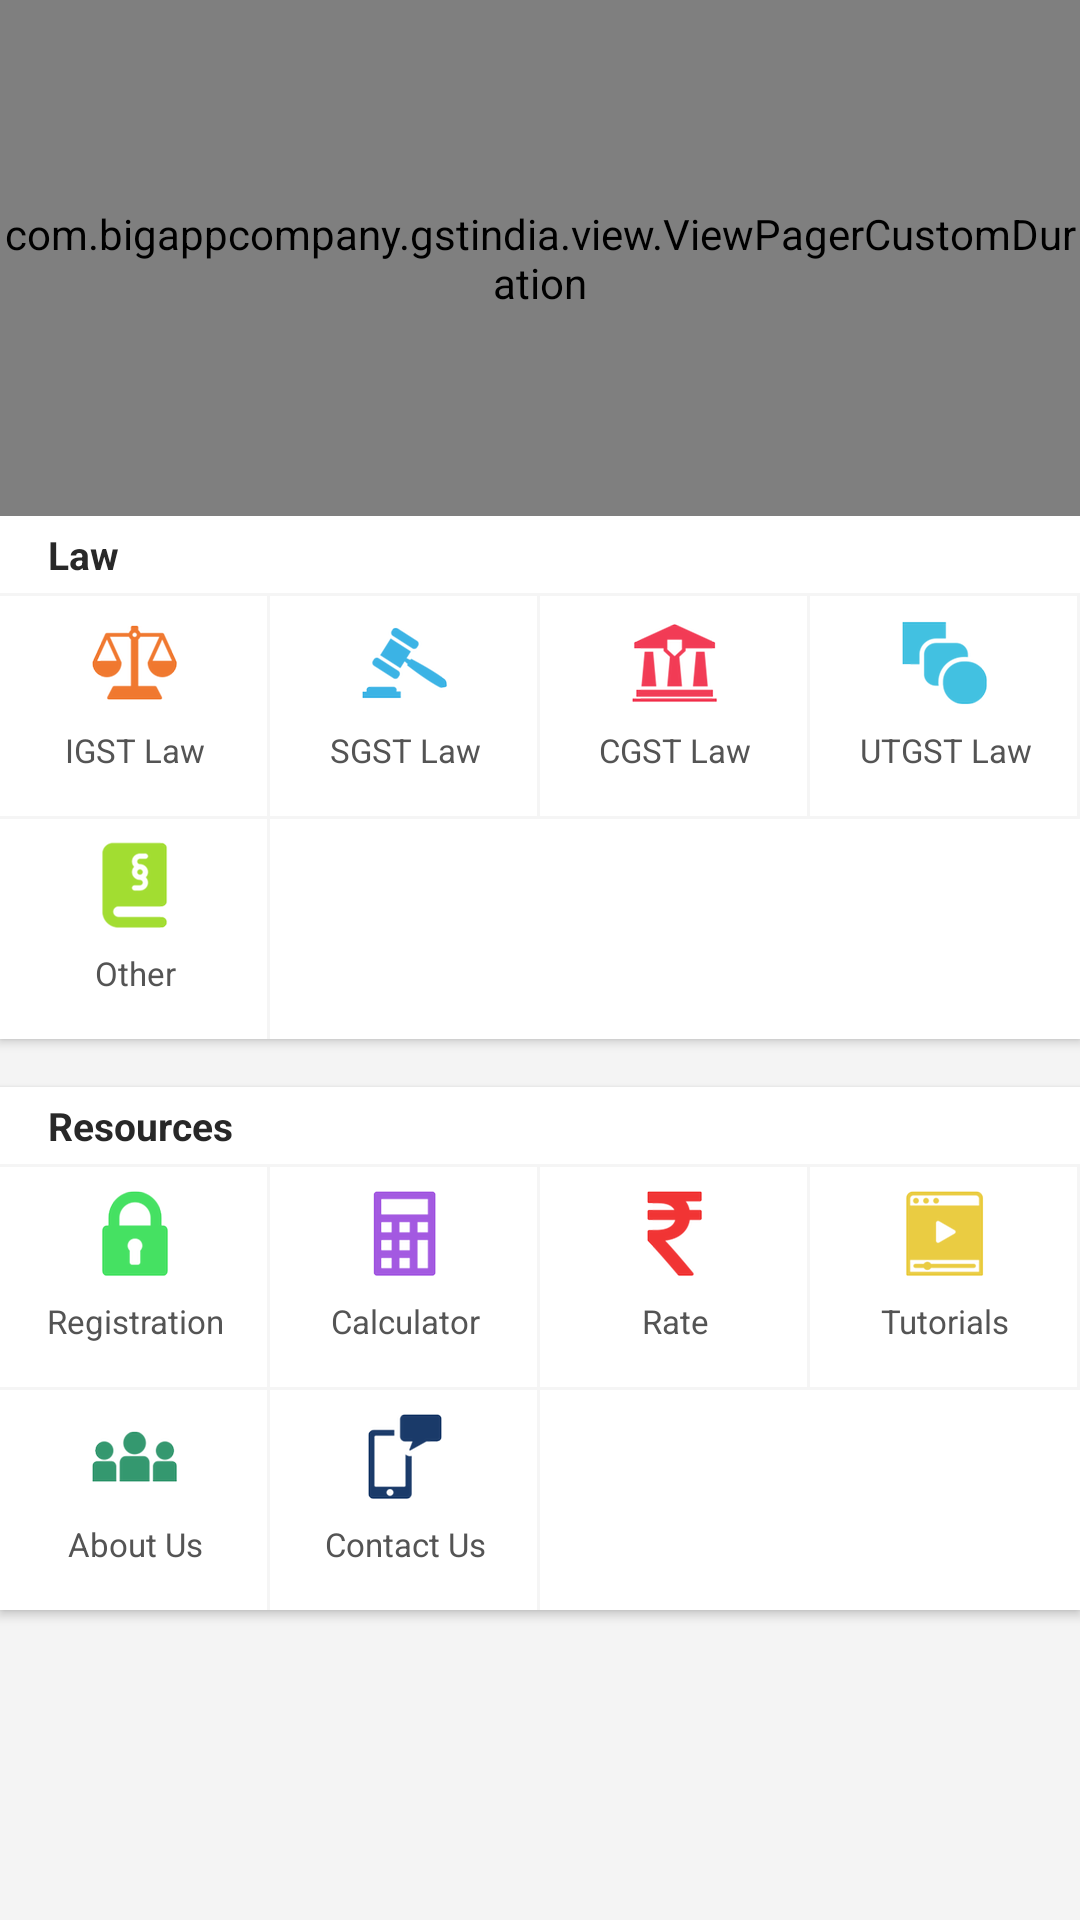

Android layout source for this screen:
<!-- AndroidManifest.xml: application theme AppTheme -->
<!-- res/layout/fragment_home.xml -->
<?xml version="1.0" encoding="utf-8"?>
<LinearLayout xmlns:android="http://schemas.android.com/apk/res/android"
    xmlns:app="http://schemas.android.com/apk/res-auto"
    android:layout_width="match_parent"
    android:layout_height="match_parent"
    android:orientation="vertical">

    <com.bigappcompany.gstindia.view.ViewPagerCustomDuration
        android:id="@+id/vp_slider_home"
        android:layout_width="match_parent"
        android:layout_height="172dp"
        android:background="@android:color/background_light" />

    <android.support.v4.widget.NestedScrollView
        android:layout_width="match_parent"
        android:layout_height="match_parent"
        android:scrollbars="none">

        <LinearLayout
            android:layout_width="match_parent"
            android:layout_height="wrap_content"
            android:orientation="vertical">

            <android.support.v7.widget.CardView
                android:layout_width="match_parent"
                android:layout_height="wrap_content"
                android:paddingBottom="@dimen/thin"
                android:paddingTop="@dimen/thin"
                app:cardBackgroundColor="@color/white"
                app:cardCornerRadius="0dp">

                <LinearLayout
                    android:layout_width="match_parent"
                    android:layout_height="wrap_content"
                    android:orientation="vertical">

                    <TextView
                        style="@style/Home_Category_Label"
                        android:layout_width="match_parent"
                        android:layout_height="wrap_content"
                        android:text="@string/label_law" />

                    <LinearLayout
                        android:id="@+id/ll_law"
                        android:layout_width="match_parent"
                        android:layout_height="wrap_content">

                        <TextView
                            android:id="@+id/tv_igst"
                            style="@style/Home_Category_Item"
                            android:layout_width="0dp"
                            android:layout_height="wrap_content"
                            android:layout_weight="1"
                            android:drawableTop="@drawable/ic_igst"
                            android:tag="0"
                            android:text="@string/igst_law" />

                        <TextView
                            android:id="@+id/tv_sgst"
                            style="@style/Home_Category_Item"
                            android:layout_width="0dp"
                            android:layout_height="wrap_content"
                            android:layout_weight="1"
                            android:drawableTop="@drawable/ic_sgst"
                            android:tag="1"
                            android:text="@string/sgst_law" />

                        <TextView
                            android:id="@+id/tv_cgst"
                            style="@style/Home_Category_Item"
                            android:layout_width="0dp"
                            android:layout_height="wrap_content"
                            android:layout_weight="1"
                            android:drawableTop="@drawable/ic_cgst"
                            android:tag="2"
                            android:text="@string/cgst_law" />

                        <TextView
                            android:id="@+id/tv_utgst"
                            style="@style/Home_Category_Item"
                            android:layout_width="0dp"
                            android:layout_height="wrap_content"
                            android:layout_weight="1"
                            android:drawableTop="@drawable/ic_transitional_provisional"
                            android:tag="3"
                            android:text="@string/utgst_law" />
                    </LinearLayout>

                    <LinearLayout
                        android:layout_width="match_parent"
                        android:layout_height="wrap_content"
                        android:orientation="horizontal"
                        android:weightSum="4">

                        <TextView
                            android:id="@+id/tv_other"
                            style="@style/Home_Category_Item"
                            android:layout_width="0dp"
                            android:layout_height="wrap_content"
                            android:layout_weight="1"
                            android:drawableTop="@drawable/ic_other"
                            android:tag="4"
                            android:text="@string/other" />

                        <TextView
                            android:layout_width="0dp"
                            android:layout_height="match_parent"
                            android:layout_weight="1"
                            android:background="@drawable/home_item_border_top" />

                        <TextView
                            android:layout_width="0dp"
                            android:layout_height="match_parent"
                            android:layout_weight="1"
                            android:background="@drawable/home_item_border_top" />

                        <TextView
                            android:layout_width="0dp"
                            android:layout_height="match_parent"
                            android:layout_weight="1"
                            android:background="@drawable/home_item_border_top" />

                    </LinearLayout>

                </LinearLayout>

            </android.support.v7.widget.CardView>

            <android.support.v7.widget.CardView
                android:layout_width="match_parent"
                android:layout_height="wrap_content"
                android:layout_marginTop="@dimen/activity_horizontal_margin"
                android:layout_marginBottom="@dimen/activity_horizontal_margin"
                android:paddingBottom="@dimen/thin"
                android:paddingTop="@dimen/thin"
                app:cardBackgroundColor="@color/white"
                app:cardCornerRadius="0dp">

                <LinearLayout
                    android:layout_width="match_parent"
                    android:layout_height="wrap_content"
                    android:orientation="vertical">

                    <TextView
                        style="@style/Home_Category_Label"
                        android:layout_width="match_parent"
                        android:layout_height="wrap_content"
                        android:text="@string/resources" />

                    <LinearLayout
                        android:layout_width="match_parent"
                        android:layout_height="wrap_content">

                        <TextView
                            android:id="@+id/tv_registration"
                            style="@style/Home_Category_Item"
                            android:layout_width="0dp"
                            android:layout_height="match_parent"
                            android:layout_weight="1"
                            android:drawableTop="@drawable/ic_registration"
                            android:text="@string/registration" />

                        <TextView
                            android:id="@+id/tv_calculator"
                            style="@style/Home_Category_Item"
                            android:layout_width="0dp"
                            android:layout_height="match_parent"
                            android:layout_weight="1"
                            android:drawableTop="@drawable/ic_calculator"
                            android:text="@string/calculator" />

                        <TextView
                            android:id="@+id/tv_rate"
                            style="@style/Home_Category_Item"
                            android:layout_width="0dp"
                            android:layout_height="match_parent"
                            android:layout_weight="1"
                            android:drawableTop="@drawable/ic_rate"
                            android:text="@string/rate" />

                        <TextView
                            android:id="@+id/tv_tutorials"
                            style="@style/Home_Category_Item"
                            android:layout_width="0dp"
                            android:layout_height="match_parent"
                            android:layout_weight="1"
                            android:drawableTop="@drawable/ic_tutorial"
                            android:text="@string/tutorials" />
                    </LinearLayout>

                    <LinearLayout
                        android:layout_width="match_parent"
                        android:layout_height="wrap_content"
                        android:orientation="horizontal"
                        android:weightSum="4">

                        <TextView
                            android:id="@+id/tv_transitional_provisional"
                            style="@style/Home_Category_Item"
                            android:layout_width="0dp"
                            android:layout_height="match_parent"
                            android:layout_weight="1"
                            android:drawableTop="@drawable/ic_transitional_provisional"
                            android:text="@string/transitional_provisional"
                            android:visibility="gone" />

                        <TextView
                            android:id="@+id/tv_about_us"
                            style="@style/Home_Category_Item"
                            android:layout_width="0dp"
                            android:layout_height="match_parent"
                            android:layout_weight="1"
                            android:drawableTop="@drawable/ic_about_us"
                            android:text="@string/about_us" />

                        <TextView
                            android:id="@+id/tv_contact_us"
                            style="@style/Home_Category_Item"
                            android:layout_width="0dp"
                            android:layout_height="match_parent"
                            android:layout_weight="1"
                            android:drawableTop="@drawable/ic_contact_us"
                            android:text="@string/contact_us" />

                        <TextView
                            android:layout_width="0dp"
                            android:layout_height="match_parent"
                            android:layout_weight="1"
                            android:background="@drawable/home_item_border_top" />

                        <TextView
                            android:layout_width="0dp"
                            android:layout_height="match_parent"
                            android:layout_weight="1"
                            android:background="@drawable/home_item_border_top" />
                    </LinearLayout>
                </LinearLayout>
            </android.support.v7.widget.CardView>

        </LinearLayout>

    </android.support.v4.widget.NestedScrollView>

</LinearLayout>
<!-- resources referenced by this layout -->
<resources>
  <color name="white">#FFFFFF</color>
  <dimen name="activity_horizontal_margin">16dp</dimen>
  <dimen name="thin">4dp</dimen>
  <!-- drawable home_item_border_top (drawable) -->
  <?xml version="1.0" encoding="utf-8"?>
  <layer-list xmlns:android="http://schemas.android.com/apk/res/android">
      <item>
          <shape android:shape="rectangle">
              <solid android:color="@color/colorBorder"/>
          </shape>
      </item>
      <item
          android:top="1dp">
          <shape android:shape="rectangle">
              <solid android:color="@color/white"/>
          </shape>
      </item>
  </layer-list>
  <!-- drawable ic_about_us: png bitmap (drawable-hdpi, 1586 bytes) -->
  <!-- drawable ic_calculator: png bitmap (drawable-hdpi, 1318 bytes) -->
  <!-- drawable ic_cgst: png bitmap (drawable-hdpi, 1994 bytes) -->
  <!-- drawable ic_contact_us: png bitmap (drawable-hdpi, 1253 bytes) -->
  <!-- drawable ic_igst: png bitmap (drawable-hdpi, 2037 bytes) -->
  <!-- drawable ic_other: png bitmap (drawable-hdpi, 1377 bytes) -->
  <!-- drawable ic_rate: png bitmap (drawable-hdpi, 1566 bytes) -->
  <!-- drawable ic_registration: png bitmap (drawable-hdpi, 1389 bytes) -->
  <!-- drawable ic_sgst: png bitmap (drawable-hdpi, 1505 bytes) -->
  <!-- drawable ic_transitional_provisional: png bitmap (drawable-hdpi, 1485 bytes) -->
  <!-- drawable ic_tutorial: png bitmap (drawable-hdpi, 1135 bytes) -->
  <string name="about_us">About Us</string>
  <string name="calculator">Calculator</string>
  <string name="cgst_law">CGST Law</string>
  <string name="contact_us">Contact Us</string>
  <string name="igst_law">IGST Law</string>
  <string name="label_law">Law</string>
  <string name="other">Other</string>
  <string name="rate">Rate</string>
  <string name="registration">Registration</string>
  <string name="resources">Resources</string>
  <string name="sgst_law">SGST Law</string>
  <string name="transitional_provisional">Transitional Provisional</string>
  <string name="tutorials">Tutorials</string>
  <string name="utgst_law">UTGST Law</string>
  <style name="Home_Category_Item" parent="TextAppearance.AppCompat.Small">
  		<item name="android:textColor">@color/colorSubCategory</item>
  		<item name="android:textSize">11sp</item>
  		<item name="android:padding">8dp</item>
  		<item name="android:lines">2</item>
  		<item name="android:background">@drawable/home_item_border</item>
  		<item name="android:gravity">center</item>
  	</style>
  <style name="Home_Category_Label" parent="TextAppearance.AppCompat.Caption">
  		<item name="android:textColor">@color/colorCategory</item>
  		<item name="android:textSize">13sp</item>
  		<item name="android:paddingStart">@dimen/activity_horizontal_margin</item>
  		<item name="android:paddingEnd">@dimen/activity_horizontal_margin</item>
  		<item name="android:textStyle">bold</item>
  		<item name="android:padding">@dimen/thin</item>
  	</style>
  <style name="AppTheme" parent="Theme.AppCompat.Light.NoActionBar">
  		<item name="colorPrimary">@color/colorPrimary</item>
  		<item name="colorPrimaryDark">@color/colorPrimaryDark</item>
  		<item name="colorAccent">@android:color/white</item>
  		<item name="titleTextColor">@color/white</item>
  		<item name="android:windowBackground">@color/colorWindowBackground</item>
  	</style>
  <color name="colorBorder">#F5F5F5</color>
  <color name="colorSubCategory">#545454</color>
  <!-- drawable home_item_border (drawable) -->
  <?xml version="1.0" encoding="utf-8"?>
  <layer-list xmlns:android="http://schemas.android.com/apk/res/android">
  	<item>
  		<shape android:shape="rectangle">
  			<solid android:color="@color/colorBorder"/>
  		</shape>
  	</item>
  	<item
  		android:right="1dp"
  		android:top="1dp">
  		<shape android:shape="rectangle">
  			<solid android:color="@color/white"/>
  		</shape>
  	</item>
  </layer-list>
  <color name="colorCategory">#282828</color>
  <color name="colorPrimary">#006967</color>
  <color name="colorPrimaryDark">#015452</color>
  <color name="colorWindowBackground">#F4F4F4</color>
</resources>
